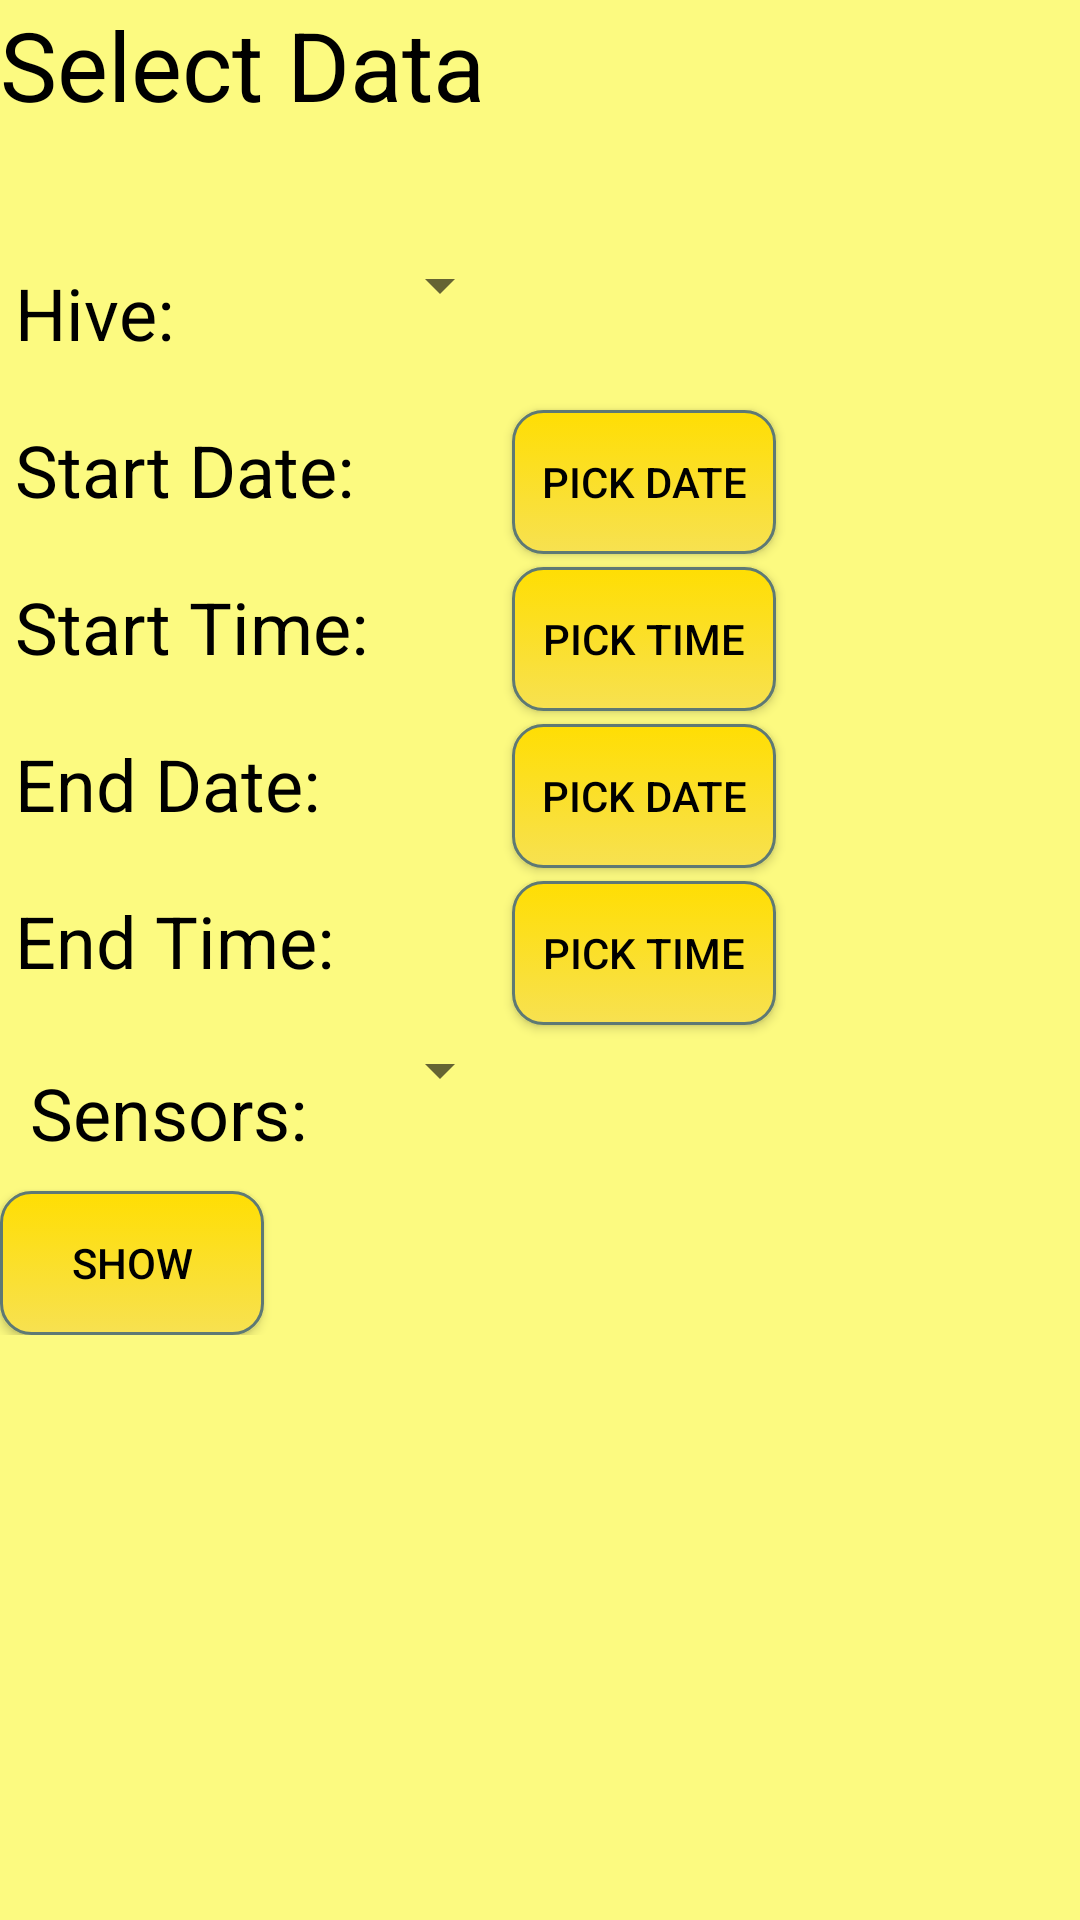

The Android layout XML behind this screen, and the referenced resources:
<!-- AndroidManifest.xml: application theme AppTheme -->
<!-- res/layout/activity_sensordetails.xml -->
<?xml version="1.0" encoding="utf-8"?>
<LinearLayout xmlns:android="http://schemas.android.com/apk/res/android"
    xmlns:tools="http://schemas.android.com/tools"
    android:layout_width="match_parent"
    android:layout_height="match_parent"
    android:background="@color/yellow"
    android:orientation="vertical">

    <TextView
        android:id="@+id/titleView"
        android:layout_width="wrap_content"
        android:layout_height="wrap_content"
        android:paddingBottom="40dp"
        android:text="Select Data"
        android:textColor="@android:color/black"
        android:textSize="32dp" />

    <ScrollView
        android:layout_width="match_parent"
        android:layout_height="match_parent">

        <GridLayout
            android:layout_width="match_parent"
            android:layout_height="match_parent"
            android:orientation="vertical">

            <TextView
                android:id="@+id/hiveTitle"
                android:layout_width="wrap_content"
                android:layout_height="wrap_content"
                android:layout_row="1"
                android:layout_rowSpan="1"
                android:layout_column="0"
                android:layout_columnSpan="1"
                android:paddingLeft="5dp"
                android:paddingTop="5dp"
                android:paddingBottom="15dp"
                android:text="Hive:"
                android:textColor="@android:color/black"
                android:textSize="24dp" />

            <Spinner
                android:id="@+id/hiveSpinner"
                android:layout_width="wrap_content"
                android:layout_height="wrap_content"
                android:layout_row="1"
                android:layout_rowSpan="1"
                android:layout_column="1"
                android:layout_columnSpan="1"
                android:layout_gravity="left"
                android:theme="@style/AppTheme" />

            <TextView
                android:id="@+id/date1Title"
                android:layout_width="wrap_content"
                android:layout_height="wrap_content"
                android:layout_row="2"
                android:layout_rowSpan="1"
                android:layout_column="0"
                android:layout_columnSpan="1"
                android:paddingLeft="5dp"
                android:paddingTop="5dp"
                android:paddingBottom="15dp"
                android:text="Start Date:"
                android:textColor="@android:color/black"
                android:textSize="24dp"
                android:theme="@style/AppTheme" />

            <TextView
                android:id="@+id/time1Title"
                android:layout_width="wrap_content"
                android:layout_height="wrap_content"
                android:layout_row="3"
                android:layout_rowSpan="1"
                android:layout_column="0"
                android:layout_columnSpan="1"
                android:paddingLeft="5dp"
                android:paddingTop="5dp"
                android:paddingBottom="15dp"
                android:text="Start Time:"
                android:textColor="@android:color/black"
                android:textSize="24dp" />

            <TextView
                android:id="@+id/startTimeText"
                android:layout_width="wrap_content"
                android:layout_height="wrap_content"
                android:layout_row="3"
                android:layout_column="1"
                android:inputType="none"
                android:paddingLeft="5dp"
                android:paddingTop="5dp"
                android:paddingBottom="5dp"
                android:textColor="@android:color/black"
                android:textSize="18dp" />

            <TextView
                android:id="@+id/endTimeText"
                android:layout_width="wrap_content"
                android:layout_height="wrap_content"
                android:layout_row="5"
                android:layout_column="1"
                android:inputType="none"
                android:paddingLeft="5dp"
                android:paddingTop="5dp"
                android:paddingBottom="5dp"
                android:textColor="@android:color/black"
                android:textSize="18dp" />

            <TextView
                android:id="@+id/startDateText"
                android:layout_width="wrap_content"
                android:layout_height="wrap_content"
                android:layout_row="2"
                android:layout_column="1"
                android:inputType="none"
                android:paddingLeft="5dp"
                android:paddingTop="5dp"
                android:paddingBottom="5dp"
                android:textColor="@android:color/black"
                android:textSize="18dp" />

            <Button
                android:id="@+id/startTimeButton"
                android:layout_width="wrap_content"
                android:layout_height="wrap_content"
                android:layout_row="3"
                android:layout_column="2"
                android:layout_gravity="left"
                android:background="@drawable/button1"
                android:onClick="showTimePickerDialog"
                android:text="Pick Time"
                android:textColor="#000000" />

            <Button
                android:id="@+id/startDateButton"
                android:layout_width="wrap_content"
                android:layout_height="wrap_content"
                android:layout_row="2"
                android:layout_column="2"
                android:layout_gravity="left"
                android:background="@drawable/button1"
                android:onClick="showDatePickerDialog"
                android:text="Pick Date"
                android:textColor="#000000" />

            <Button
                android:id="@+id/endDateButton"
                android:layout_width="wrap_content"
                android:layout_height="wrap_content"
                android:layout_row="4"
                android:layout_column="2"
                android:layout_gravity="left"
                android:background="@drawable/button1"
                android:onClick="showDatePickerDialog"
                android:text="Pick Date"
                android:textColor="#000000" />

            <Button
                android:id="@+id/endTimeButton"
                android:layout_width="wrap_content"
                android:layout_height="wrap_content"
                android:layout_row="5"
                android:layout_column="2"
                android:layout_gravity="left"
                android:background="@drawable/button1"
                android:onClick="showTimePickerDialog"
                android:text="Pick Time"
                android:textColor="#000000" />

            <TextView
                android:id="@+id/date2Title"
                android:layout_width="wrap_content"
                android:layout_height="wrap_content"
                android:layout_row="4"
                android:layout_rowSpan="1"
                android:layout_column="0"
                android:layout_columnSpan="1"
                android:paddingLeft="5dp"
                android:paddingTop="5dp"
                android:paddingBottom="15dp"
                android:text="End Date:"
                android:textColor="@android:color/black"
                android:textSize="24dp"
                android:theme="@style/AppTheme" />

            <TextView
                android:id="@+id/endDateText"
                android:layout_width="wrap_content"
                android:layout_height="wrap_content"
                android:layout_row="4"
                android:layout_column="1"
                android:inputType="none"
                android:paddingLeft="5dp"
                android:paddingTop="5dp"
                android:paddingBottom="5dp"
                android:textColor="@android:color/black"
                android:textSize="18dp" />

            <TextView
                android:id="@+id/time2Title"
                android:layout_width="wrap_content"
                android:layout_height="wrap_content"
                android:layout_row="5"
                android:layout_rowSpan="1"
                android:layout_column="0"
                android:layout_columnSpan="1"
                android:paddingLeft="5dp"
                android:paddingTop="5dp"
                android:paddingBottom="15dp"
                android:text="End Time:"
                android:textColor="@android:color/black"
                android:textSize="24dp" />

            <TextView
                android:id="@+id/sensorsTitle"
                android:layout_width="wrap_content"
                android:layout_height="wrap_content"
                android:layout_row="6"
                android:layout_rowSpan="1"
                android:layout_column="0"
                android:layout_columnSpan="1"
                android:padding="10dp"
                android:text="Sensors:"
                android:textColor="@android:color/black"
                android:textSize="24dp" />

            <Spinner
                android:id="@+id/sensorsSpinner"
                android:layout_width="wrap_content"
                android:layout_height="wrap_content"
                android:layout_row="6"
                android:layout_rowSpan="1"
                android:layout_column="1"
                android:layout_columnSpan="1"
                android:layout_gravity="left"
                android:theme="@style/AppTheme" />

            <Button
                android:id="@+id/showButton"
                android:layout_width="wrap_content"
                android:layout_height="wrap_content"
                android:layout_row="7"
                android:layout_rowSpan="1"
                android:layout_column="0"
                android:layout_columnSpan="1"
                android:background="@drawable/button1"
                android:onClick="showButtonClicked"
                android:padding="10dp"
                android:text="Show"
                android:textColor="#000000" />

            <TableLayout
                android:id="@+id/dataLayout"
                android:layout_width="match_parent"
                android:layout_height="match_parent"
                android:layout_columnSpan="3"
                android:stretchColumns="*"
                android:visibility="invisible" />

        </GridLayout>
    </ScrollView>

</LinearLayout>
<!-- resources referenced by this layout -->
<resources>
  <color name="yellow">#fcfa80</color>
  <!-- drawable button1 (drawable) -->
  <?xml version="1.0" encoding="utf-8"?>
  <selector xmlns:android="http://schemas.android.com/apk/res/android" >
      <item android:state_pressed="true" >
          <shape android:shape="rectangle"  >
              <corners android:radius="10dip" />
              <stroke android:width="1dip" android:color="#5e7974" />
              <gradient android:angle="-90" android:startColor="#ccb100" android:endColor="#a89200"  />
          </shape>
      </item>
      <item android:state_focused="true">
          <shape android:shape="rectangle"  >
              <corners android:radius="10dip" />
              <stroke android:width="1dip" android:color="#ffde03" />
              <solid android:color="#58857e"/>
          </shape>
      </item>
      <item >
          <shape android:shape="rectangle"  >
              <corners android:radius="10dip" />
              <stroke android:width="1dip" android:color="#5e7974" />
              <gradient android:angle="-90" android:startColor="#ffde03" android:endColor="#f7e151" />
          </shape>
      </item>
  </selector>
  <style name="AppTheme" parent="Theme.AppCompat.Light.DarkActionBar">
          
          <item name="colorPrimary">@color/colorPrimary</item>
          <item name="colorPrimaryDark">@color/colorPrimaryDark</item>
          <item name="colorAccent">@color/colorAccent</item>
  
          <item name="windowNoTitle">true</item>
          <item name="windowActionBar">false</item>
          <item name="android:windowFullscreen">true</item>
          <item name="android:windowContentOverlay">@null</item>
      </style>
  <color name="colorPrimary">#FFFF00</color>
  <color name="colorPrimaryDark">#FFCC00</color>
  <color name="colorAccent">#000000</color>
</resources>
